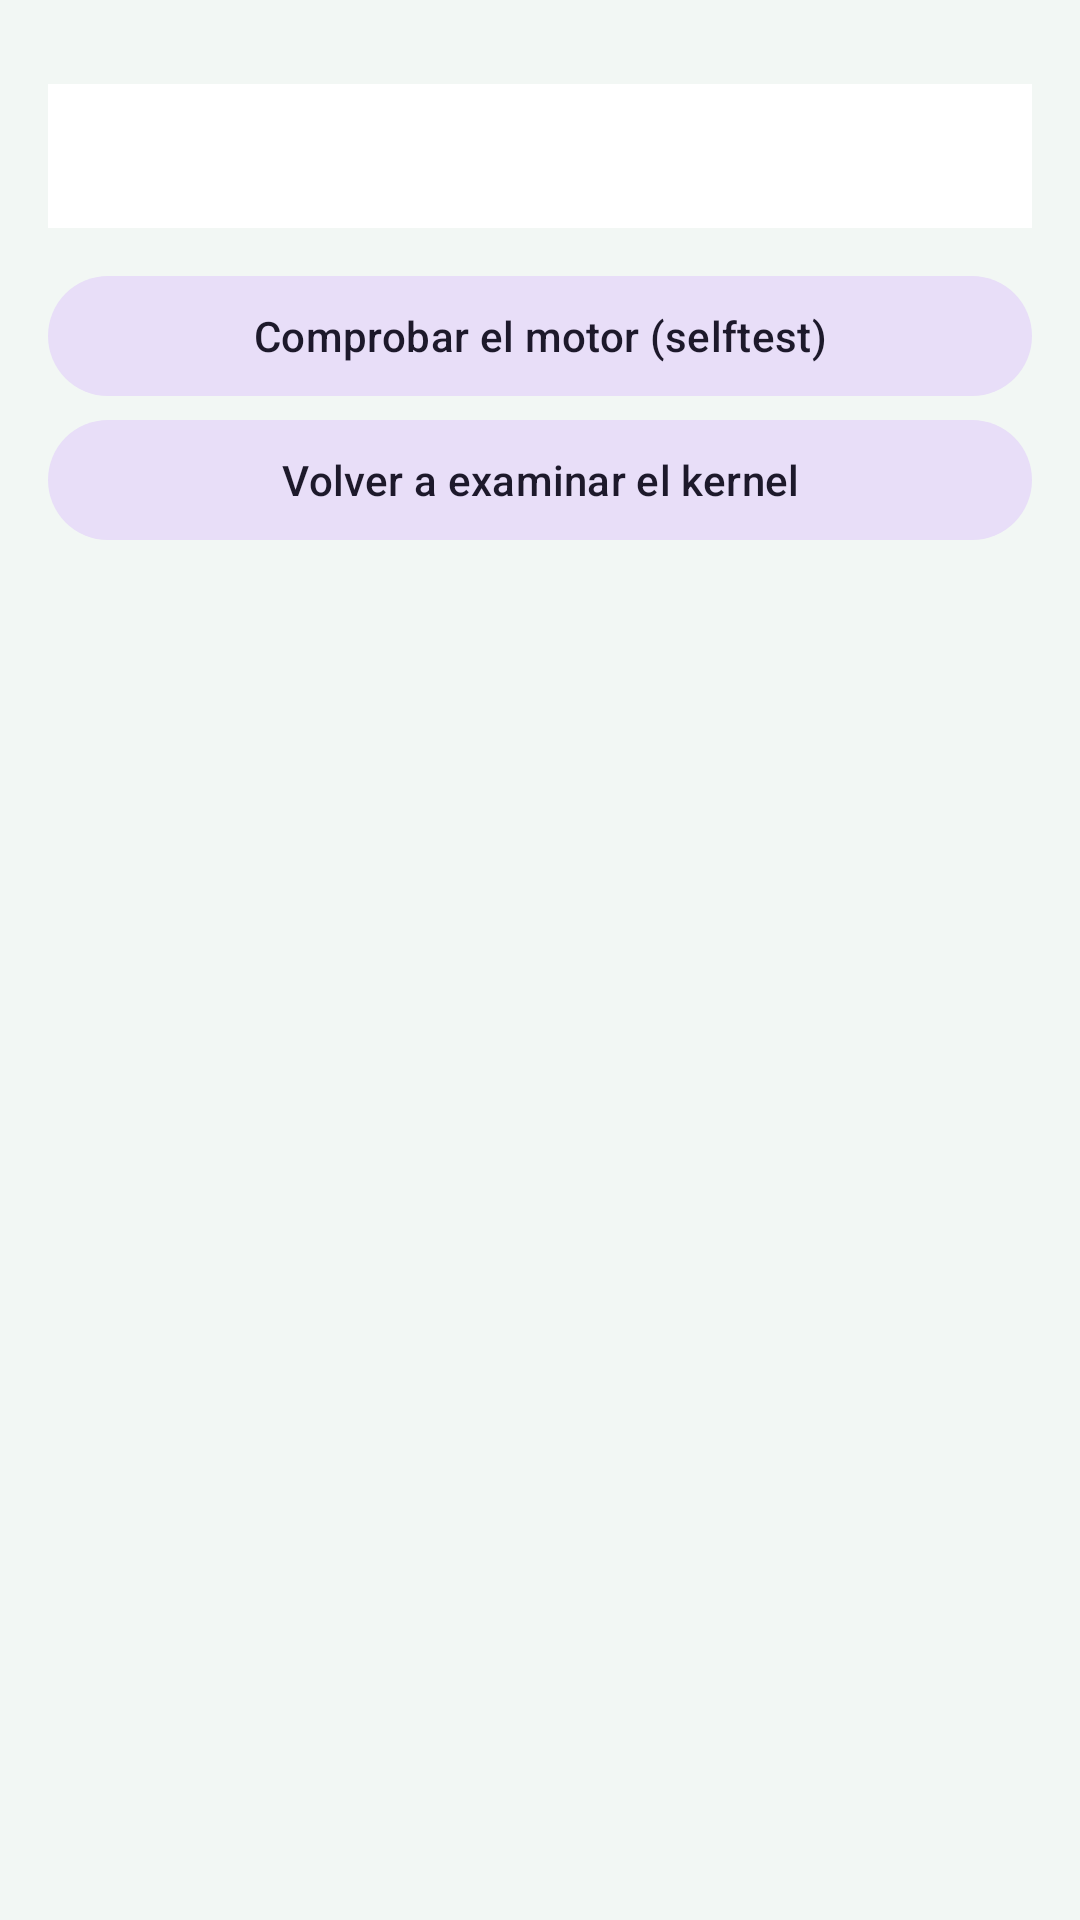

Here is an Android app screen rendered from its layout file. Give the layout XML and the strings, colors and styles it references.
<!-- AndroidManifest.xml: application theme Theme.IAOptimizer -->
<!-- res/layout/fragment_settings.xml -->
<?xml version="1.0" encoding="utf-8"?>
<ScrollView xmlns:android="http://schemas.android.com/apk/res/android"
    xmlns:app="http://schemas.android.com/apk/res-auto"
    android:layout_width="match_parent"
    android:layout_height="match_parent"
    android:background="@color/bg"
    android:fillViewport="true">

    <LinearLayout
        android:layout_width="match_parent"
        android:layout_height="wrap_content"
        android:orientation="vertical"
        android:padding="@dimen/space_lg">

        <com.google.android.material.tabs.TabLayout
            android:id="@+id/setTabs"
            style="@style/Widget.IAOptimizer.Tab"
            android:layout_width="match_parent"
            android:layout_height="wrap_content"
            android:layout_marginTop="@dimen/space_md"
            android:background="@color/surface"
            android:paddingStart="@dimen/space_sm"
            android:paddingEnd="@dimen/space_sm" />

        <ViewFlipper
            android:id="@+id/setPanes"
            android:layout_width="match_parent"
            android:layout_height="wrap_content">

            <include layout="@layout/pane_registro" />
            <include layout="@layout/pane_acerca" />
        </ViewFlipper>
    </LinearLayout>
</ScrollView>
<!-- res/layout/pane_registro.xml (included above) -->
<?xml version="1.0" encoding="utf-8"?>
<LinearLayout xmlns:android="http://schemas.android.com/apk/res/android"
    android:layout_width="match_parent"
    android:layout_height="wrap_content"
    android:orientation="vertical"
    android:layout_marginTop="12dp">

    <com.google.android.material.button.MaterialButton
        android:id="@+id/btnSelftest"
        style="@style/Widget.Material3.Button.TonalButton"
        android:layout_width="match_parent"
        android:layout_height="wrap_content"
        android:text="Comprobar el motor (selftest)" />

    <com.google.android.material.button.MaterialButton
        android:id="@+id/btnRescan"
        style="@style/Widget.Material3.Button.TonalButton"
        android:layout_width="match_parent"
        android:layout_height="wrap_content"
        android:text="Volver a examinar el kernel" />

    <LinearLayout
        android:id="@+id/registroBox"
        android:layout_width="match_parent"
        android:layout_height="wrap_content"
        android:orientation="vertical"
        android:layout_marginTop="10dp" />
</LinearLayout>
<!-- res/layout/pane_acerca.xml (included above) -->
<?xml version="1.0" encoding="utf-8"?>
<ScrollView xmlns:android="http://schemas.android.com/apk/res/android"
    android:layout_width="match_parent"
    android:layout_height="wrap_content"
    android:layout_marginTop="12dp">

    <LinearLayout
        android:layout_width="match_parent"
        android:layout_height="wrap_content"
        android:orientation="vertical">
        <TextView
            android:id="@+id/aboutTitle"
            android:layout_width="match_parent"
            android:layout_height="wrap_content"
            android:text="Omega · IA Optimizer"
            android:textColor="@color/primary"
            android:textSize="18sp"
            android:textStyle="bold" />
        <TextView
            android:id="@+id/aboutVersion"
            android:layout_width="match_parent"
            android:layout_height="wrap_content"
            android:layout_marginTop="2dp"
            android:fontFamily="monospace"
            android:text="—"
            android:textColor="@color/on_surface_variant"
            android:textSize="12sp" />
        <TextView
            android:layout_width="match_parent"
            android:layout_height="wrap_content"
            android:layout_marginTop="8dp"
            android:text="Módulo Magisk/KernelSU para Android con backend en Rust. Optimiza CPU, GPU, memoria, refresco, red y energia segun el contexto. Modo automatico con IA Motors y perfiles por app."
            android:textColor="@color/on_surface"
            android:textSize="13sp" />
        <TextView
            android:layout_width="match_parent"
            android:layout_height="wrap_content"
            android:layout_marginTop="12dp"
            android:text="By TeyZen"
            android:textColor="@color/on_surface_variant"
            android:textSize="13sp" />
        <TextView
            android:layout_width="match_parent"
            android:layout_height="wrap_content"
            android:layout_marginTop="10dp"
            android:text="Licencias"
            android:textColor="@color/on_surface"
            android:textSize="14sp" />
        <TextView
            android:layout_width="match_parent"
            android:layout_height="wrap_content"
            android:text="Inspirado en conceptos de AZenith (Zexshia / ArchHaven), licencia Apache 2.0. Sin codigo ni assets copiados."
            android:textColor="@color/on_surface_variant"
            android:textSize="11sp" />
    </LinearLayout>
</ScrollView>
<!-- resources referenced by this layout -->
<resources>
  <color name="bg">#F2F7F4</color>
  <color name="on_surface">#10201B</color>
  <color name="on_surface_variant">#4B5C56</color>
  <color name="primary">#0E9F6E</color>
  <color name="surface">#FFFFFF</color>
  <dimen name="space_lg">16dp</dimen>
  <dimen name="space_md">12dp</dimen>
  <dimen name="space_sm">8dp</dimen>
  <style name="Widget.IAOptimizer.Tab" parent="Widget.Material3.TabLayout">
          <item name="tabBackground">@drawable/tab_bg</item>
          <item name="tabIndicatorColor">@color/primary</item>
          <item name="tabIndicatorHeight">5dp</item>
          <item name="tabSelectedTextColor">@color/on_primary</item>
          <item name="tabTextColor">@color/text_dim</item>
          <item name="tabTextAppearance">@style/TabText</item>
          <item name="tabRippleColor">@android:color/transparent</item>
          <item name="tabMode">scrollable</item>
          <item name="tabGravity">start</item>
          <item name="tabMinWidth">0dp</item>
          <item name="tabPaddingStart">@dimen/space_md</item>
          <item name="tabPaddingEnd">@dimen/space_md</item>
          <item name="tabPaddingTop">@dimen/space_sm</item>
          <item name="tabPaddingBottom">@dimen/space_sm</item>
      </style>
  <style name="Theme.IAOptimizer" parent="Theme.Material3.DayNight.NoActionBar">
          <item name="colorPrimary">@color/primary</item>
          <item name="colorPrimaryDark">@color/primary_dark</item>
          <item name="colorOnPrimary">@color/on_primary</item>
          <item name="colorSecondary">@color/secondary</item>
          <item name="colorOnSecondary">@color/on_primary</item>
          <item name="android:colorBackground">@color/bg</item>
          <item name="colorSurface">@color/surface</item>
          <item name="colorOnSurface">@color/on_surface</item>
          <item name="colorSurfaceVariant">@color/surface_variant</item>
          <item name="colorOnSurfaceVariant">@color/on_surface_variant</item>
          <item name="colorOutline">@color/outline</item>
          <item name="colorError">@color/error</item>
          <item name="android:statusBarColor">@color/bg</item>
          <item name="android:navigationBarColor">@color/bg</item>
          <item name="android:windowLightStatusBar">true</item>
      </style>
  <!-- drawable tab_bg (drawable) -->
  <?xml version="1.0" encoding="utf-8"?>
  <selector xmlns:android="http://schemas.android.com/apk/res/android">
      <item android:state_selected="true" android:drawable="@drawable/tab_bg_selected" />
      <item>
          <shape android:shape="rectangle">
              <corners android:radius="@dimen/card_radius_sm" />
              <solid android:color="@android:color/transparent" />
          </shape>
      </item>
  </selector>
  <color name="on_primary">#FFFFFF</color>
  <color name="text_dim">#4B5C56</color>
  <style name="TabText">
          <item name="android:textSize">@dimen/text_caption</item>
          <item name="android:textStyle">bold</item>
          <item name="android:textAllCaps">false</item>
          <item name="android:letterSpacing">0.01</item>
      </style>
  <color name="primary_dark">#0B7A55</color>
  <color name="secondary">#0E7490</color>
  <color name="surface_variant">#E3EEE8</color>
  <color name="outline">#C9DCD3</color>
  <color name="error">#DC2626</color>
  <!-- drawable tab_bg_selected (drawable) -->
  <?xml version="1.0" encoding="utf-8"?>
  <layer-list xmlns:android="http://schemas.android.com/apk/res/android">
      <item>
          <shape android:shape="rectangle">
              <corners android:radius="@dimen/card_radius_sm" />
              <solid android:color="@color/primary" />
          </shape>
      </item>
      <item
          android:gravity="bottom"
          android:height="4dp">
          <shape android:shape="rectangle">
              <solid android:color="@color/on_primary" />
          </shape>
      </item>
  </layer-list>
  <dimen name="card_radius_sm">14dp</dimen>
  <dimen name="text_caption">12sp</dimen>
</resources>
